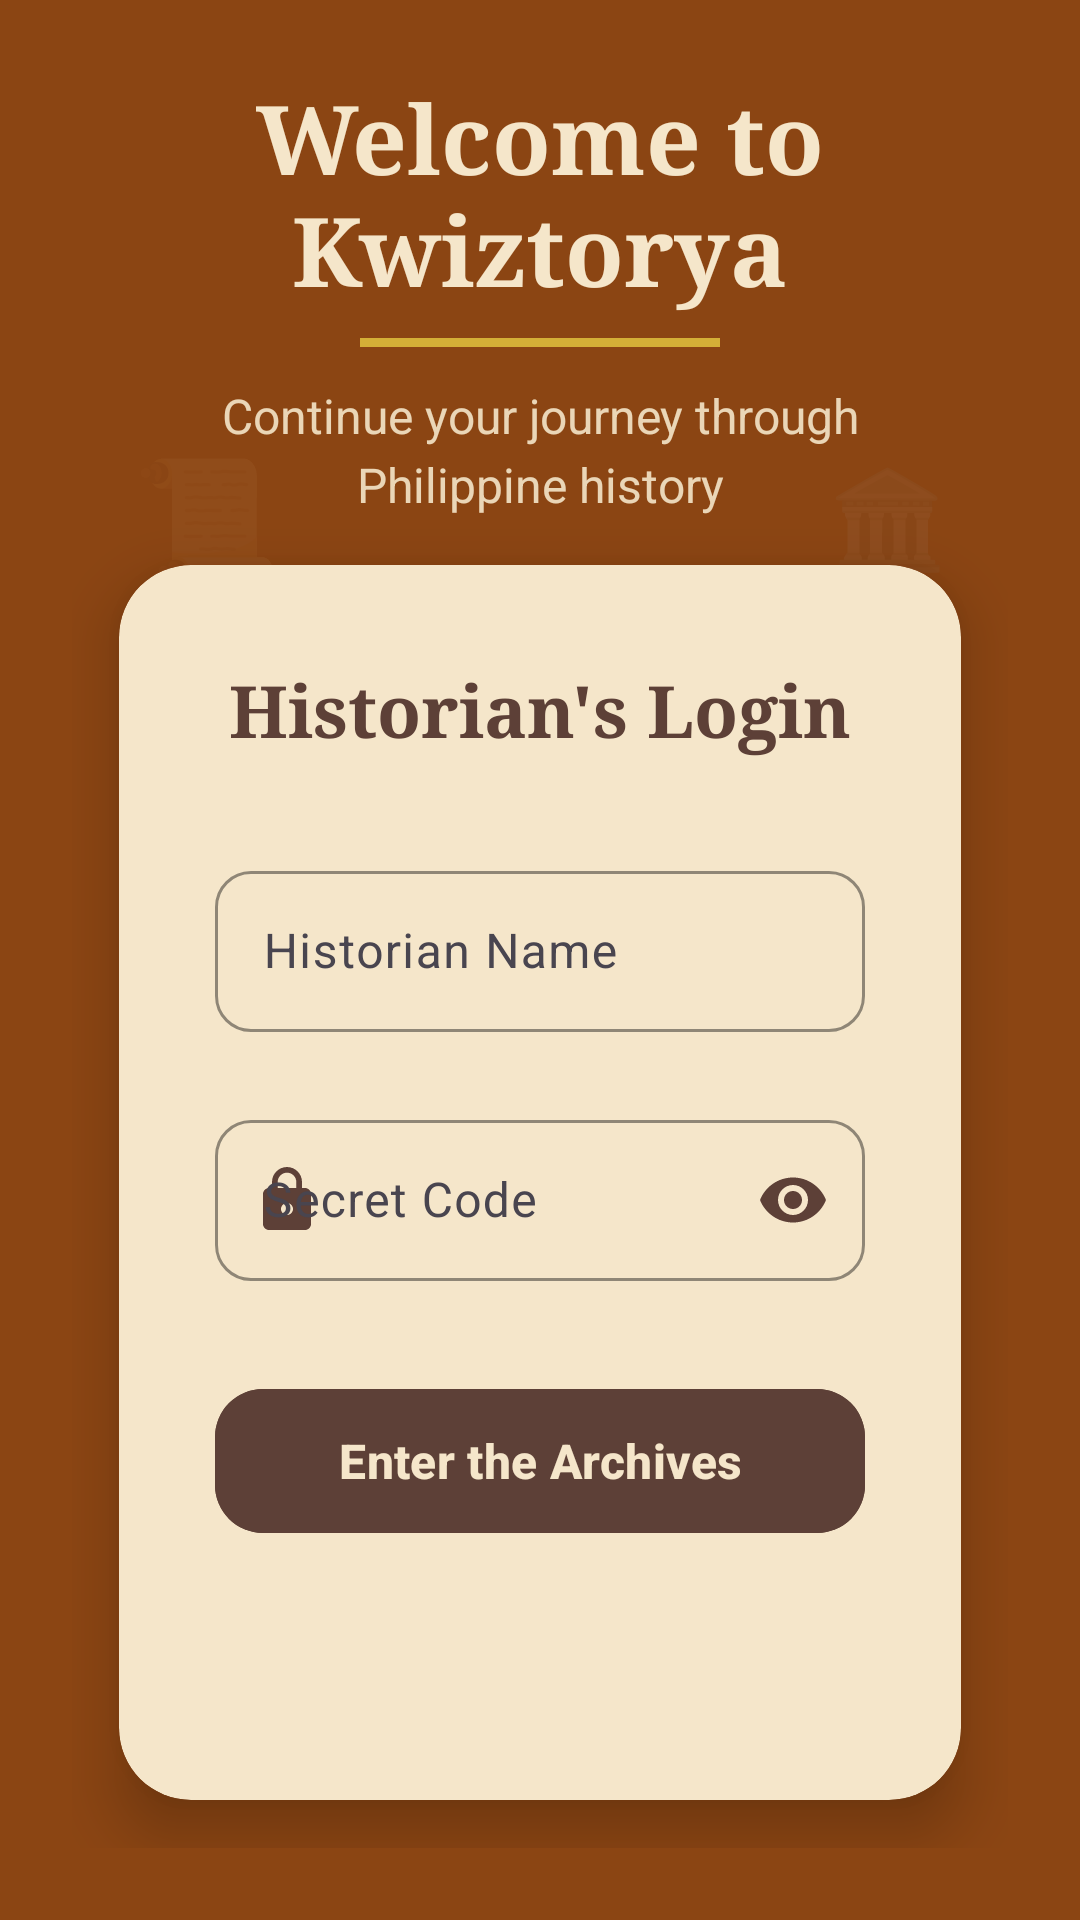

Reconstruct the res/layout file that produces this screen, plus the resources it refers to.
<!-- AndroidManifest.xml: application theme Theme.Kwiztorya -->
<!-- res/layout/activity_login.xml -->
<?xml version="1.0" encoding="utf-8"?>
<androidx.constraintlayout.widget.ConstraintLayout xmlns:android="http://schemas.android.com/apk/res/android"
    xmlns:app="http://schemas.android.com/apk/res-auto"
    xmlns:tools="http://schemas.android.com/tools"
    android:layout_width="match_parent"
    android:layout_height="match_parent"
    android:background="@color/brown"
    android:padding="24dp"
    tools:context=".Login">

    
    <LinearLayout
        android:layout_width="match_parent"
        android:layout_height="match_parent"
        android:orientation="vertical"
        android:alpha="0.05"
        app:layout_constraintTop_toTopOf="parent"
        app:layout_constraintBottom_toBottomOf="parent"
        app:layout_constraintStart_toStartOf="parent"
        app:layout_constraintEnd_toEndOf="parent">

        
        <LinearLayout
            android:layout_width="match_parent"
            android:layout_height="0dp"
            android:layout_weight="1"
            android:orientation="horizontal"
            android:gravity="center_vertical"
            android:padding="20dp">

            <TextView
                android:layout_width="0dp"
                android:layout_height="wrap_content"
                android:layout_weight="1"
                android:gravity="start"
                android:text="📜"
                android:textSize="40sp" />

            <TextView
                android:layout_width="0dp"
                android:layout_height="wrap_content"
                android:layout_weight="1"
                android:gravity="end"
                android:text="🏛️"
                android:textSize="32sp" />
        </LinearLayout>

        
        <LinearLayout
            android:layout_width="match_parent"
            android:layout_height="0dp"
            android:layout_weight="1"
            android:orientation="horizontal"
            android:gravity="center_vertical"
            android:padding="20dp">

            <TextView
                android:layout_width="0dp"
                android:layout_height="wrap_content"
                android:layout_weight="1"
                android:gravity="start"
                android:text="⚔️"
                android:textSize="36sp" />

            <TextView
                android:layout_width="0dp"
                android:layout_height="wrap_content"
                android:layout_weight="1"
                android:gravity="end"
                android:text="🇵🇭"
                android:textSize="30sp" />
        </LinearLayout>
    </LinearLayout>

    
    <LinearLayout
        android:id="@+id/header_container"
        android:layout_width="0dp"
        android:layout_height="wrap_content"
        android:orientation="vertical"
        android:gravity="center_horizontal"
        android:layout_marginBottom="32dp"
        app:layout_constraintTop_toTopOf="parent"
        app:layout_constraintStart_toStartOf="parent"
        app:layout_constraintEnd_toEndOf="parent"
        app:layout_constraintWidth_percent="0.9">

        <TextView
            android:layout_width="wrap_content"
            android:layout_height="wrap_content"
            android:text="Welcome to Kwiztorya"
            android:textColor="@color/light_beige"
            android:textSize="32sp"
            android:textStyle="bold"
            android:fontFamily="serif"
            android:gravity="center"
            android:layout_marginBottom="8dp" />

        <View
            android:layout_width="120dp"
            android:layout_height="3dp"
            android:background="@color/accent_gold"
            android:layout_marginBottom="12dp" />

        <TextView
            android:layout_width="wrap_content"
            android:layout_height="wrap_content"
            android:text="Continue your journey through Philippine history"
            android:textColor="@color/light_beige"
            android:textSize="16sp"
            android:fontFamily="sans-serif"
            android:alpha="0.9"
            android:gravity="center"
            android:lineSpacingExtra="4dp" />
    </LinearLayout>

    
    <androidx.cardview.widget.CardView
        android:id="@+id/login_card"
        android:layout_width="0dp"
        android:layout_height="0dp"
        android:layout_marginTop="16dp"
        android:layout_marginBottom="16dp"
        app:cardBackgroundColor="@color/light_beige"
        app:cardCornerRadius="24dp"
        app:cardElevation="12dp"
        app:layout_constraintTop_toBottomOf="@id/header_container"
        app:layout_constraintBottom_toBottomOf="parent"
        app:layout_constraintStart_toStartOf="parent"
        app:layout_constraintEnd_toEndOf="parent"
        app:layout_constraintWidth_percent="0.9">

        <LinearLayout
            android:layout_width="match_parent"
            android:layout_height="match_parent"
            android:orientation="vertical"
            android:padding="32dp">

            
            <TextView
                android:layout_width="match_parent"
                android:layout_height="wrap_content"
                android:text="Historian's Login"
                android:textColor="@color/dark_brown"
                android:textSize="24sp"
                android:textStyle="bold"
                android:fontFamily="serif"
                android:gravity="center"
                android:layout_marginBottom="32dp" />

            
            <com.google.android.material.textfield.TextInputLayout
                android:layout_width="match_parent"
                android:layout_height="wrap_content"
                android:layout_marginBottom="24dp"
                app:boxBackgroundMode="outline"
                app:boxCornerRadiusBottomEnd="12dp"
                app:boxCornerRadiusBottomStart="12dp"
                app:boxCornerRadiusTopEnd="12dp"
                app:boxCornerRadiusTopStart="12dp"
                app:boxStrokeColor="@color/dark_brown"
                app:hintTextColor="@color/dark_brown"
                app:startIconDrawable="@drawable/ic_person"
                app:startIconTint="@color/dark_brown">

                <com.google.android.material.textfield.TextInputEditText
                    android:id="@+id/login_username"
                    android:layout_width="match_parent"
                    android:layout_height="wrap_content"
                    android:hint="Historian Name"
                    android:inputType="text"
                    android:textColor="@color/dark_brown"
                    android:textSize="16sp"
                    android:fontFamily="sans-serif"
                    android:paddingVertical="16dp" />

            </com.google.android.material.textfield.TextInputLayout>

            
            <com.google.android.material.textfield.TextInputLayout
                android:layout_width="match_parent"
                android:layout_height="wrap_content"
                android:layout_marginBottom="32dp"
                app:boxBackgroundMode="outline"
                app:boxCornerRadiusBottomEnd="12dp"
                app:boxCornerRadiusBottomStart="12dp"
                app:boxCornerRadiusTopEnd="12dp"
                app:boxCornerRadiusTopStart="12dp"
                app:boxStrokeColor="@color/dark_brown"
                app:hintTextColor="@color/dark_brown"
                app:passwordToggleEnabled="true"
                app:passwordToggleTint="@color/dark_brown"
                app:startIconDrawable="@drawable/ic_lock"
                app:startIconTint="@color/dark_brown">

                <com.google.android.material.textfield.TextInputEditText
                    android:id="@+id/login_password"
                    android:layout_width="match_parent"
                    android:layout_height="wrap_content"
                    android:hint="Secret Code"
                    android:inputType="textPassword"
                    android:textColor="@color/dark_brown"
                    android:textSize="16sp"
                    android:fontFamily="sans-serif"
                    android:paddingVertical="16dp" />

            </com.google.android.material.textfield.TextInputLayout>

            
            <com.google.android.material.button.MaterialButton
                android:id="@+id/login_button"
                android:layout_width="match_parent"
                android:layout_height="56dp"
                android:backgroundTint="@color/dark_brown"
                android:text="Enter the Archives"
                android:textColor="@color/light_beige"
                android:textSize="16sp"
                android:textStyle="bold"
                android:fontFamily="sans-serif-medium"
                app:cornerRadius="16dp"
                app:iconGravity="textStart"
                app:iconPadding="8dp"
                app:iconTint="@color/light_beige" />

            
            <LinearLayout
                android:layout_width="match_parent"
                android:layout_height="wrap_content"
                android:gravity="center"
                android:orientation="horizontal"
                android:layout_marginTop="32dp"
                android:paddingVertical="16dp">

                <TextView
                    android:layout_width="wrap_content"
                    android:layout_height="wrap_content"
                    android:text="New to our history archives? "
                    android:textColor="@color/dark_brown"
                    android:textSize="14sp"
                    android:fontFamily="sans-serif"
                    android:alpha="0.8" />

                <TextView
                    android:id="@+id/signupRedirectText"
                    android:layout_width="wrap_content"
                    android:layout_height="wrap_content"
                    android:text="Join the Quest"
                    android:textColor="@color/dark_brown"
                    android:textSize="14sp"
                    android:textStyle="bold"
                    android:fontFamily="sans-serif-medium"
                    android:background="?attr/selectableItemBackground"
                    android:paddingHorizontal="8dp"
                    android:paddingVertical="4dp" />

            </LinearLayout>

        </LinearLayout>

    </androidx.cardview.widget.CardView>

</androidx.constraintlayout.widget.ConstraintLayout>
<!-- resources referenced by this layout -->
<resources>
  <color name="accent_gold">#FFD4AF37</color>
  <color name="brown">#FF8B4513</color>
  <color name="dark_brown">#FF5D4037</color>
  <color name="light_beige">#FFF5E6CA</color>
  <!-- drawable ic_lock (drawable) -->
  <?xml version="1.0" encoding="utf-8"?>
  <vector xmlns:android="http://schemas.android.com/apk/res/android"
      android:width="24dp"
      android:height="24dp"
      android:viewportWidth="24"
      android:viewportHeight="24"
      android:tint="#FFFFFF">
      <path
          android:fillColor="@android:color/white"
          android:pathData="M18,8h-1V6c0,-2.76 -2.24,-5 -5,-5S7,3.24 7,6v2H6c-1.1,0 -2,0.9 -2,2v10c0,1.1 0.9,2 2,2h12c1.1,0 2,-0.9 2,-2V10c0,-1.1 -0.9,-2 -2,-2zM12,17c-1.1,0 -2,-0.9 -2,-2s0.9,-2 2,-2 2,0.9 2,2 -0.9,2 -2,2zM15.1,8H8.9V6c0,-1.71 1.39,-3.1 3.1,-3.1 1.71,0 3.1,1.39 3.1,3.1V8z"/>
  </vector>
  <style name="Theme.Kwiztorya" parent="Base.Theme.Kwiztorya" />
  <style name="Base.Theme.Kwiztorya" parent="Theme.Material3.DayNight.NoActionBar">
          
          
      </style>
</resources>
